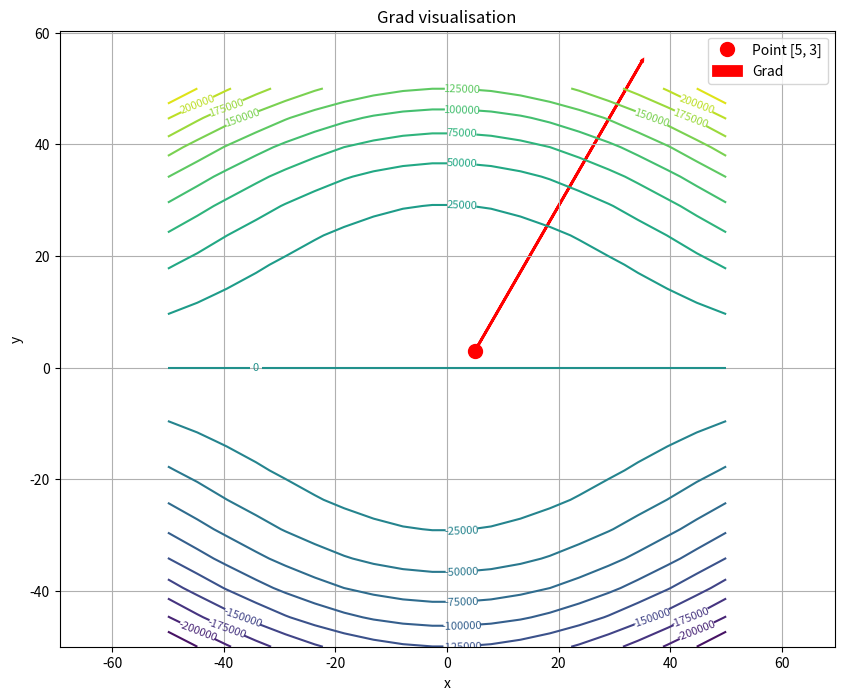

Python code for this plot:
import numpy as np
import matplotlib.pyplot as plt

def numerical_gradient(f, x, h=1e-8):
    x = np.array(x, dtype=float)
    grad = np.zeros_like(x)

    for i in range(len(x)):
        x_forward = x.copy()
        x_backward = x.copy()
        x_forward[i] += h
        x_backward[i] -= h

        grad[i] = (f(x_forward) - f(x_backward)) / (2 * h)

    return grad


def quadratic_function(x):
    return x[0] ** 2 + x[1] ** 2  # f(x, y) = x² + y²


def quadratic_function_analytical(point):
    return [2 * point[0], 2 * point[1]]


def linear_combination(x):
    return x[0] * x[1] + x[1] * x[2] + x[2] * x[0]  # f(x, y, z) = x*y + y*z + z*x


def linear_combination_analytical(point):
    return [point[1] + point[2], point[0] + point[2], point[1] + point[0]]

def trigonometric_combination(x):
    return np.sin(x[0]) + np.cos(x[1])  #  f(x, y) = sin(x) + cos(y)

def trigonometric_combination_analytical(point):
    return [float(np.cos(point[0])), float(- np.sin(point[1]))]

def two_var_polynomial(x):
    return x[1] * x[0] ** 2 + x[1] ** 3  # f(x, y) = x² * y + y³

def two_var_polynomial_analytical(point):
    return [2 * point[0] * point[1], point[0] ** 2 + 3 * point[1] ** 2]

def plot_gradient_demo(f, x_range, y_range, point):
    X, Y = np.meshgrid(np.linspace(x_range[0], x_range[1], 20),
                       np.linspace(y_range[0], y_range[1], 20))

    Z = np.zeros_like(X)
    for i in range(X.shape[0]):
        for j in range(X.shape[1]):
            Z[i, j] = f([X[i, j], Y[i, j]])

    grad = numerical_gradient(f, point)

    plt.figure(figsize=(10, 8))

    contour = plt.contour(X, Y, Z, levels=20)
    plt.clabel(contour, inline=True, fontsize=8)

    plt.plot(point[0], point[1], 'ro', markersize=10, label=f'Point {point}')

    plt.arrow(point[0], point[1], grad[0], grad[1],
              head_width=0.1, head_length=0.1, fc='red', ec='red',
              linewidth=2, label='Grad')

    plt.xlabel('x')
    plt.ylabel('y')
    plt.title('Grad visualisation')
    plt.legend()
    plt.grid(True)
    plt.axis('equal')
    plt.show()

point = [5, 3]
analytical_grad = two_var_polynomial_analytical(point)
numerical_grad = numerical_gradient(two_var_polynomial, point)
plot_gradient_demo(two_var_polynomial, [-50, 50], [-50, 50], point)

print(f"Point: {point}")
print(f"Analytical gradient: {analytical_grad}")
print(f"Numerical gradient: {numerical_grad}")